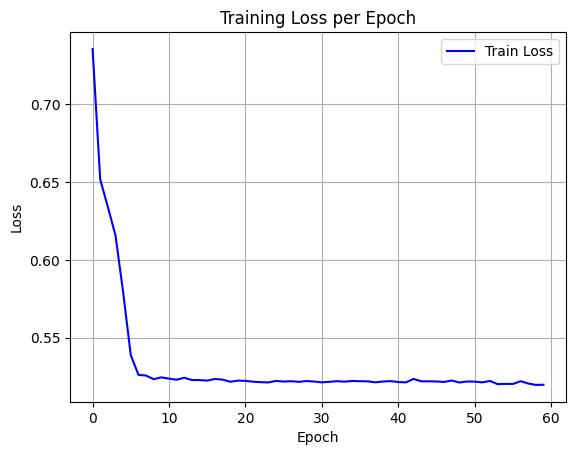

The data file committed next to this chart (first rows):
epoch, train_loss
0, 0.7354
1, 0.6516
2, 0.6339
3, 0.6156
4, 0.5792
5, 0.5388
6, 0.5262
7, 0.5257
8, 0.5234
9, 0.5245
10, 0.5237
11, 0.523
12, 0.5243
13, 0.5228
14, 0.5228
15, 0.5225
16, 0.5235
17, 0.5231
18, 0.5217
19, 0.5225
20, 0.5223
21, 0.5218
22, 0.5215
23, 0.5213
24, 0.5223
25, 0.5218
26, 0.5221
27, 0.5217
28, 0.5222
29, 0.5219
30, 0.5213
31, 0.5217
32, 0.5221
33, 0.5218
34, 0.5222
35, 0.5221
36, 0.522
37, 0.5214
38, 0.5219
39, 0.5221
40, 0.5215
41, 0.5213
42, 0.5235
43, 0.522
44, 0.522
45, 0.5219
46, 0.5216
47, 0.5225
48, 0.5212
49, 0.5219
50, 0.5218
51, 0.5213
52, 0.5222
53, 0.5202
54, 0.5203
55, 0.5203
56, 0.5221
57, 0.5206
58, 0.5197
59, 0.5198
